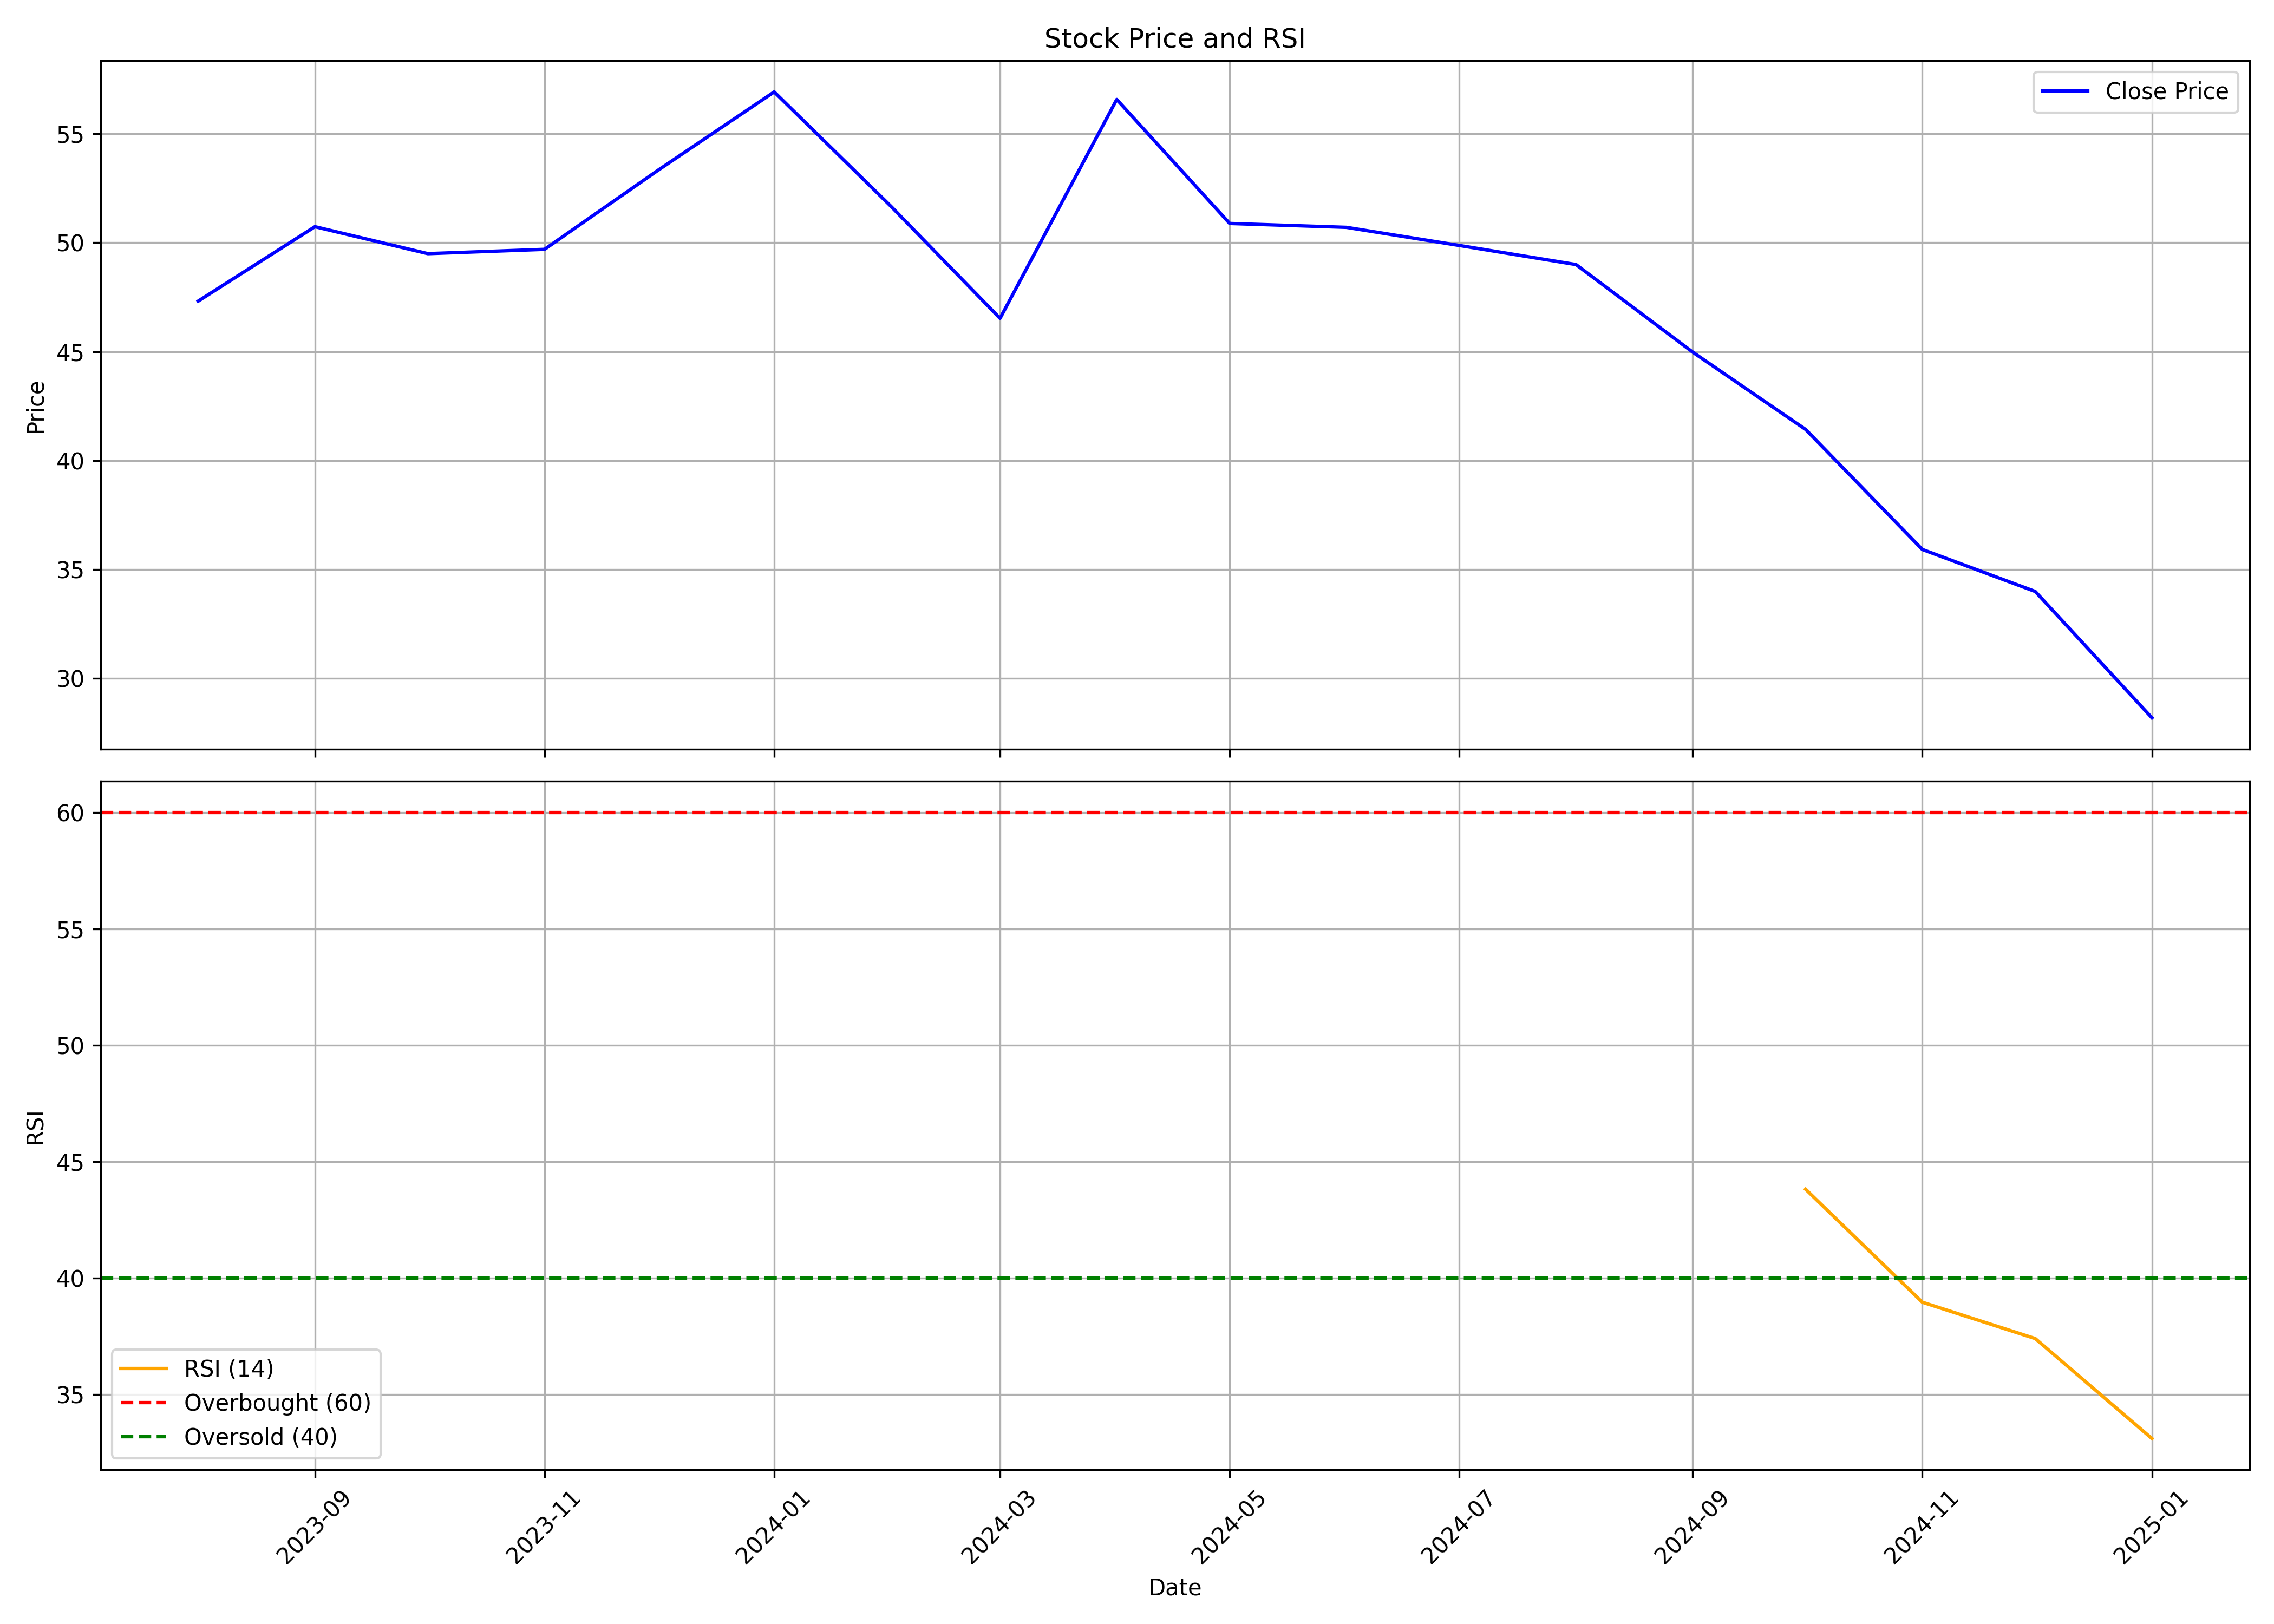

The table this chart was drawn from, first rows:
, Unnamed: 0.1, Unnamed: 0, date, symbol, open, high, low, close, volume, rsi
0, 0, 0, 2023-08-01, UTKARSHBNK, 51.13, 54.4, 46.93, 47.32, 101638618, 
1, 1, 1, 2023-09-01, UTKARSHBNK, 47.32, 53.56, 45.44, 50.74, 80227053, 
2, 2, 2, 2023-10-01, UTKARSHBNK, 50.74, 60.98, 46.83, 49.5, 240877200, 
3, 3, 3, 2023-11-01, UTKARSHBNK, 49.65, 53.46, 48.91, 49.7, 67842472, 
4, 4, 4, 2023-12-01, UTKARSHBNK, 50.19, 54.25, 48.66, 53.31, 97277008, 
5, 5, 5, 2024-01-01, UTKARSHBNK, 53.41, 64.35, 51.58, 56.93, 203775892, 
6, 6, 6, 2024-02-01, UTKARSHBNK, 56.93, 67.62, 50.09, 51.68, 177248801, 
7, 7, 7, 2024-03-01, UTKARSHBNK, 51.68, 52.52, 44.4, 46.53, 62556266, 
8, 8, 8, 2024-04-01, UTKARSHBNK, 47.47, 61.08, 47.08, 56.58, 148548303, 
9, 9, 9, 2024-05-01, UTKARSHBNK, 56.58, 57.02, 49.95, 50.89, 47326012, 
10, 10, 10, 2024-06-01, UTKARSHBNK, 54.95, 54.95, 46.83, 50.71, 56138600, 
11, 11, 11, 2024-07-01, UTKARSHBNK, 50.71, 52.52, 48.26, 49.88, 66126620, 
12, 12, 12, 2024-08-01, UTKARSHBNK, 51.0, 51.36, 47.75, 49.0, 28511012, 
13, 13, 13, 2024-09-01, UTKARSHBNK, 49.44, 50.1, 44.81, 44.98, 35499994, 
14, 14, 14, 2024-10-01, UTKARSHBNK, 44.98, 46.39, 38.69, 41.43, 37987386, 43.82
15, 15, 15, 2024-11-01, UTKARSHBNK, 42.25, 42.98, 34.65, 35.92, 33568097, 38.97
16, 16, 16, 2024-12-01, UTKARSHBNK, 35.43, 39.4, 33.95, 33.99, 53388760, 37.41
17, 17, 17, 2025-01-01, UTKARSHBNK, 34.0, 34.66, 27.43, 28.19, 41737913, 33.11
